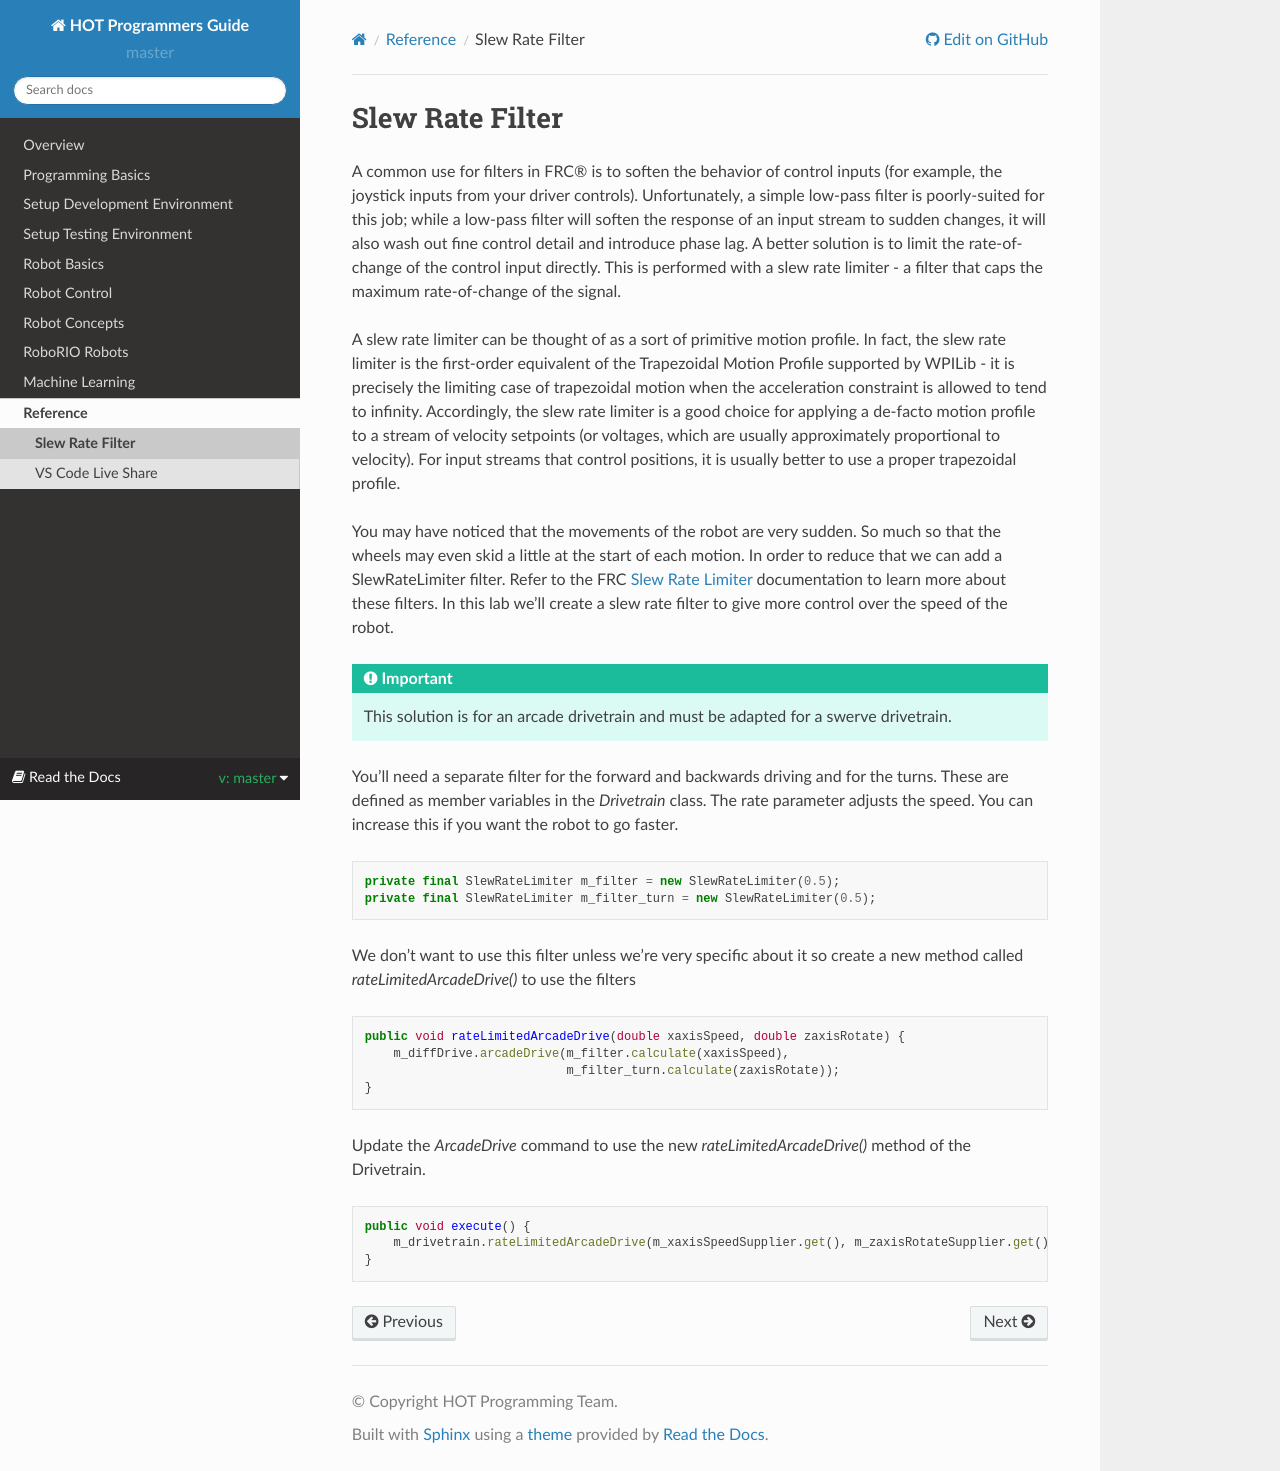

repository: kmoore67/rtd-github-pages · page: en/master/Reference/slewRateFilter.html · generator: sphinx

.. raw:: html 
   
   <meta name="robots" content="noindex">
   
####################################
Slew Rate Filter
####################################

A common use for filters in FRC® is to soften the behavior of control inputs (for example, the joystick inputs from your driver controls). Unfortunately, a simple low-pass filter is poorly-suited for this job; while a low-pass filter will soften the response of an input stream to sudden changes, it will also wash out fine control detail and introduce phase lag. A better solution is to limit the rate-of-change of the control input directly. This is performed with a slew rate limiter - a filter that caps the maximum rate-of-change of the signal.

A slew rate limiter can be thought of as a sort of primitive motion profile. In fact, the slew rate limiter is the first-order equivalent of the Trapezoidal Motion Profile supported by WPILib - it is precisely the limiting case of trapezoidal motion when the acceleration constraint is allowed to tend to infinity. Accordingly, the slew rate limiter is a good choice for applying a de-facto motion profile to a stream of velocity setpoints (or voltages, which are usually approximately proportional to velocity). For input streams that control positions, it is usually better to use a proper trapezoidal profile.

You may have noticed that the movements of the robot are very sudden.  So much so that the wheels may even skid a little at the start of each motion.  In order to reduce that we can add a SlewRateLimiter filter.  Refer to the FRC `Slew Rate Limiter <https://docs.wpilib.org/en/latest/docs/software/advanced-controls/filters/slew-rate-limiter.html>`_ documentation to learn more about these filters.  In this lab we'll create a slew rate filter to give more control over the speed of the robot.

.. important:: This solution is for an arcade drivetrain and must be adapted for a swerve drivetrain.

You'll need a separate filter for the forward and backwards driving and for the turns.  These are defined as member variables in the *Drivetrain* class.  The rate parameter adjusts the speed.  You can increase this if you want the robot to go faster.

.. code-block:: Java 

        private final SlewRateLimiter m_filter = new SlewRateLimiter(0.5);
        private final SlewRateLimiter m_filter_turn = new SlewRateLimiter(0.5);

We don't want to use this filter unless we're very specific about it so create a new method called `rateLimitedArcadeDrive()` to use the filters

.. code-block:: Java 

    public void rateLimitedArcadeDrive(double xaxisSpeed, double zaxisRotate) {
        m_diffDrive.arcadeDrive(m_filter.calculate(xaxisSpeed), 
                                m_filter_turn.calculate(zaxisRotate));
    }

Update the *ArcadeDrive* command to use the new `rateLimitedArcadeDrive()` method of the Drivetrain.

.. code-block:: Java

    public void execute() {
        m_drivetrain.rateLimitedArcadeDrive(m_xaxisSpeedSupplier.get(), m_zaxisRotateSupplier.get());
    }
